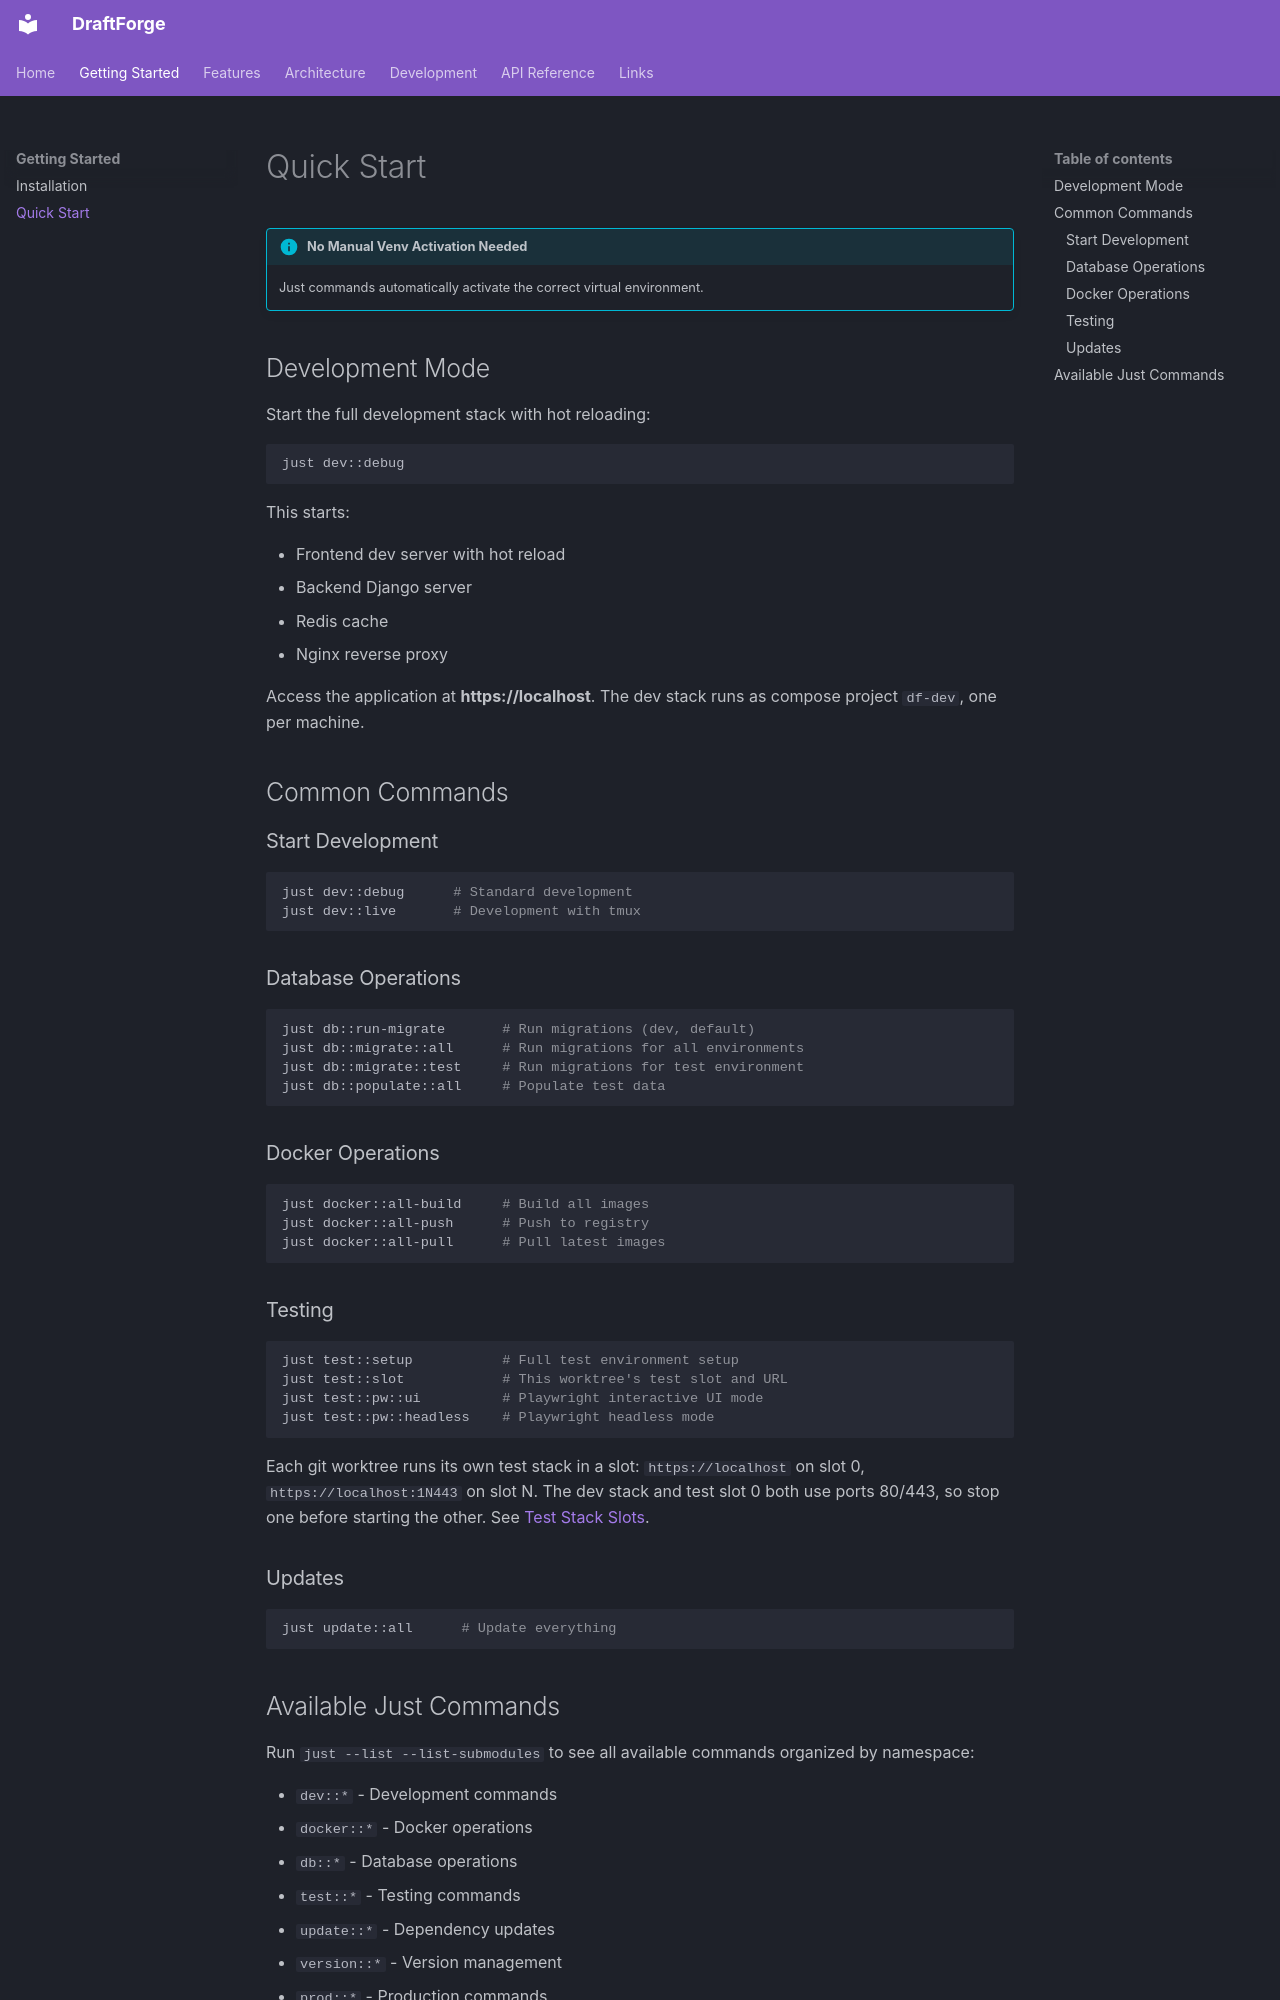

repository: kettleofketchup/DraftForge · page: getting-started/quick-start/index.html · generator: mkdocs

# Quick Start

!!! info "No Manual Venv Activation Needed"
    Just commands automatically activate the correct virtual environment.

## Development Mode

Start the full development stack with hot reloading:

```bash
just dev::debug
```

This starts:

- Frontend dev server with hot reload
- Backend Django server
- Redis cache
- Nginx reverse proxy

Access the application at **https://localhost**. The dev stack runs as compose
project `df-dev`, one per machine.

## Common Commands

### Start Development

```bash
just dev::debug      # Standard development
just dev::live       # Development with tmux
```

### Database Operations

```bash
just db::run-migrate       # Run migrations (dev, default)
just db::migrate::all      # Run migrations for all environments
just db::migrate::test     # Run migrations for test environment
just db::populate::all     # Populate test data
```

### Docker Operations

```bash
just docker::all-build     # Build all images
just docker::all-push      # Push to registry
just docker::all-pull      # Pull latest images
```

### Testing

```bash
just test::setup           # Full test environment setup
just test::slot            # This worktree's test slot and URL
just test::pw::ui          # Playwright interactive UI mode
just test::pw::headless    # Playwright headless mode
```

Each git worktree runs its own test stack in a slot: `https://localhost` on slot 0,
`https://localhost:1N443` on slot N. The dev stack and test slot 0 both use ports
80/443, so stop one before starting the other. See
[Test Stack Slots](../development/test-stack-slots.md).

### Updates

```bash
just update::all      # Update everything
```
